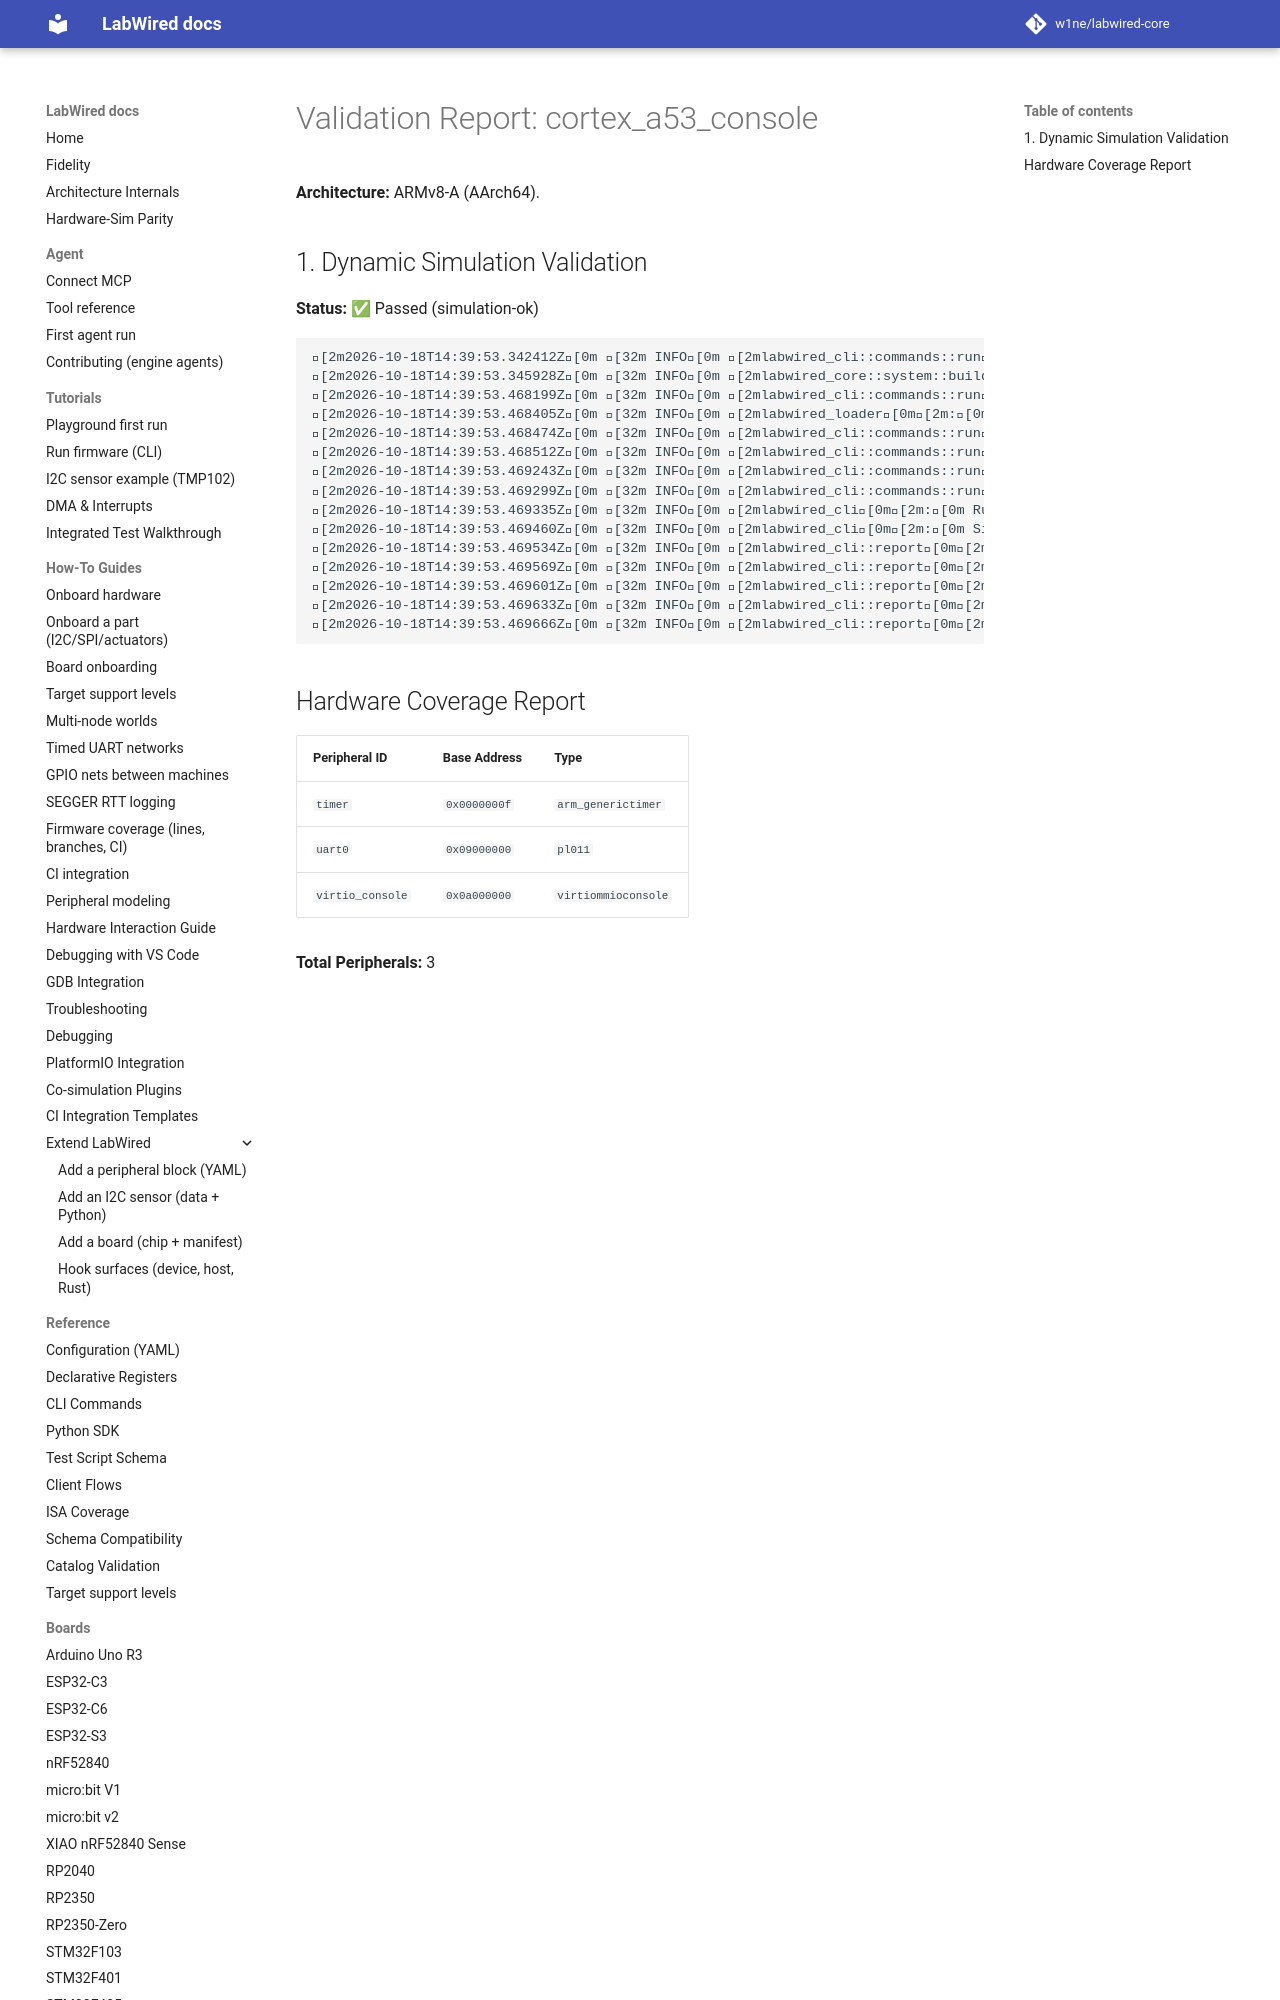

repository: MbedLabs/labwired-core · page: boards/cortex_a53_console/index.html · generator: mkdocs

# Validation Report: cortex_a53_console

**Architecture:** ARMv8-A (AArch64).

## 1. Dynamic Simulation Validation
**Status:** ✅ Passed (simulation-ok)

```text
[2m2026-10-18T14:39:53.342412Z[0m [32m INFO[0m [2mlabwired_cli::commands::run[0m[2m:[0m Starting LabWired Simulator
[2m2026-10-18T14:39:53.345928Z[0m [32m INFO[0m [2mlabwired_core::system::builder[0m[2m:[0m Loading chip descriptor: ../../chips/onboarding/cortex_a53_console.yaml
[2m2026-10-18T14:39:53.468199Z[0m [32m INFO[0m [2mlabwired_cli::commands::run[0m[2m:[0m Loading firmware: "/home/andrii/Projects/labwired-renode/core/tests/fixtures/uart-ok-thumbv7m.elf"
[2m2026-10-18T14:39:53.468405Z[0m [32m INFO[0m [2mlabwired_loader[0m[2m:[0m ELF Entry Point: 0x401
[2m2026-10-18T14:39:53.468474Z[0m [32m INFO[0m [2mlabwired_cli::commands::run[0m[2m:[0m Firmware Loaded Successfully!
[2m2026-10-18T14:39:53.468512Z[0m [32m INFO[0m [2mlabwired_cli::commands::run[0m[2m:[0m Entry Point: 0x401
[2m2026-10-18T14:39:53.469243Z[0m [32
